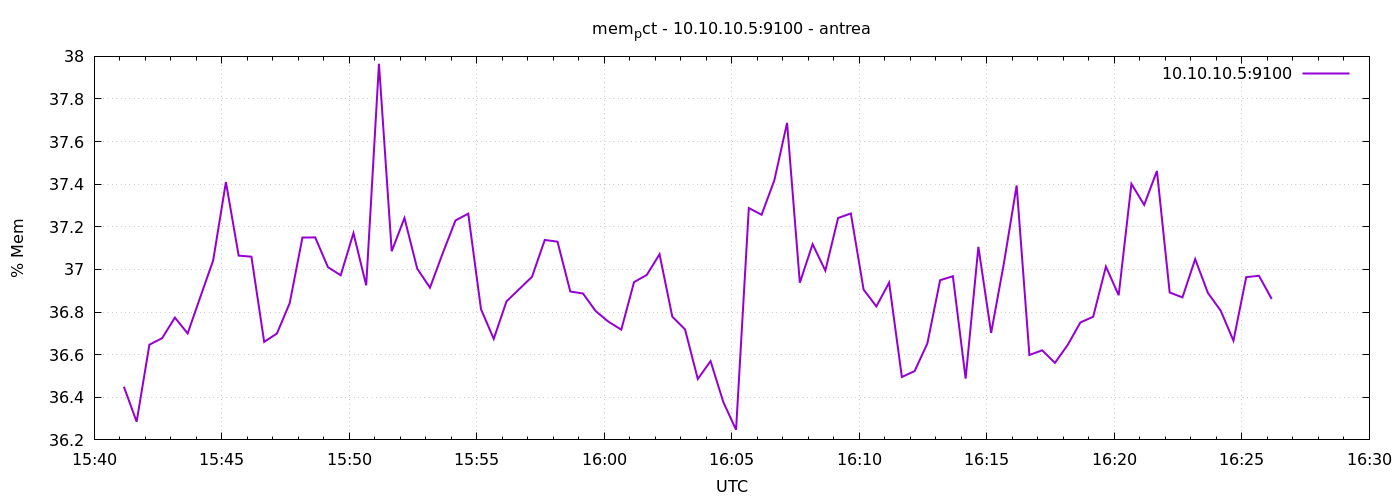

The file beside this chart, header and first rows:
1777995670	36.449395208350374
1777995700	36.29
1777995730	36.65
1777995760	36.68
1777995790	36.77
1777995820	36.7
1777995850	36.87
1777995880	37.04
1777995910	37.41
1777995940	37.06
1777995970	37.06
1777996000	36.66
1777996030	36.7
1777996060	36.84
1777996090	37.15
1777996120	37.15
1777996150	37.01
1777996180	36.97
1777996210	37.17
1777996240	36.93
1777996270	37.97
1777996300	37.09
1777996330	37.24
1777996360	37
1777996390	36.91
1777996420	37.08
1777996450	37.23
1777996480	37.26
1777996510	36.81
1777996540	36.67
1777996570	36.85
1777996600	36.91
1777996630	36.97
1777996660	37.14
1777996690	37.13
1777996720	36.9
1777996750	36.89
1777996780	36.8
1777996810	36.75
1777996840	36.72
1777996870	36.94
1777996900	36.97
1777996930	37.07
1777996960	36.78
1777996990	36.72
1777997020	36.49
1777997050	36.57
1777997080	36.38
1777997110	36.25
1777997140	37.29
1777997170	37.26
1777997200	37.42
1777997230	37.69
1777997260	36.94
1777997290	37.12
1777997320	36.99
1777997350	37.24
1777997380	37.26
1777997410	36.91
1777997440	36.83
1777997470	36.94
... 30 more rows
